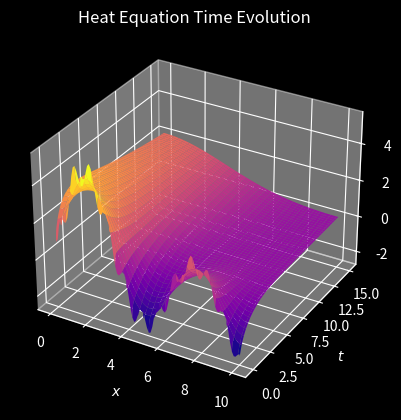

Write Python code to recreate this figure.
import numpy as np
import matplotlib.pyplot as plt


dt = 0.01
time = 15
t_vals = np.arange(0, time, dt)
timesteps = len(t_vals)

x_points = np.linspace(0, 10, 101)
x_size = len(x_points)

# Initial Conditions

# T0 = [1 if n < 2.5 else -1 for n in x]
# init_cond = []
# for x in x_points:
#     if x < 4:
#         init_cond.append(-1)
#     elif x >= 4 and x < 8:
#         init_cond.append(1)
#     else:
#         init_cond.append(-x+9)
# T0 = np.array(init_cond)
T0 = [np.exp(-0.05 * x) * (2 * np.sin(0.5 * x) + 4 * np.sin(x) + np.sin(7 * x))
      for x in x_points]


# Numerical calculation of evolution
time_evolution = []

alpha = 0.75
prev_T = T0
for t in range(timesteps):
    new_T = np.zeros(x_size)

    new_T[0] = prev_T[0] + alpha*(prev_T[1] - prev_T[0])
    for i in range(1, len(T0)-1):
        new_T[i] = prev_T[i] + alpha*((prev_T[i+1] + prev_T[i-1])/2 - prev_T[i])
    new_T[-1] = prev_T[-1] + alpha*(prev_T[-2] - prev_T[-1])

    time_evolution.append(list(new_T))
    prev_T = new_T


time_evolution = np.array(time_evolution)

time_grid, x_grid = np.meshgrid(t_vals, x_points, indexing='ij')

# Plotting
plt.style.use('dark_background')
ax = plt.axes(projection="3d")

plt.title("Heat Equation Time Evolution")
ax.set(xlabel='$x$', ylabel='$t$', zlabel='$T$')
ax.plot_surface(x_grid, time_grid, time_evolution, cmap='plasma')
plt.show()
